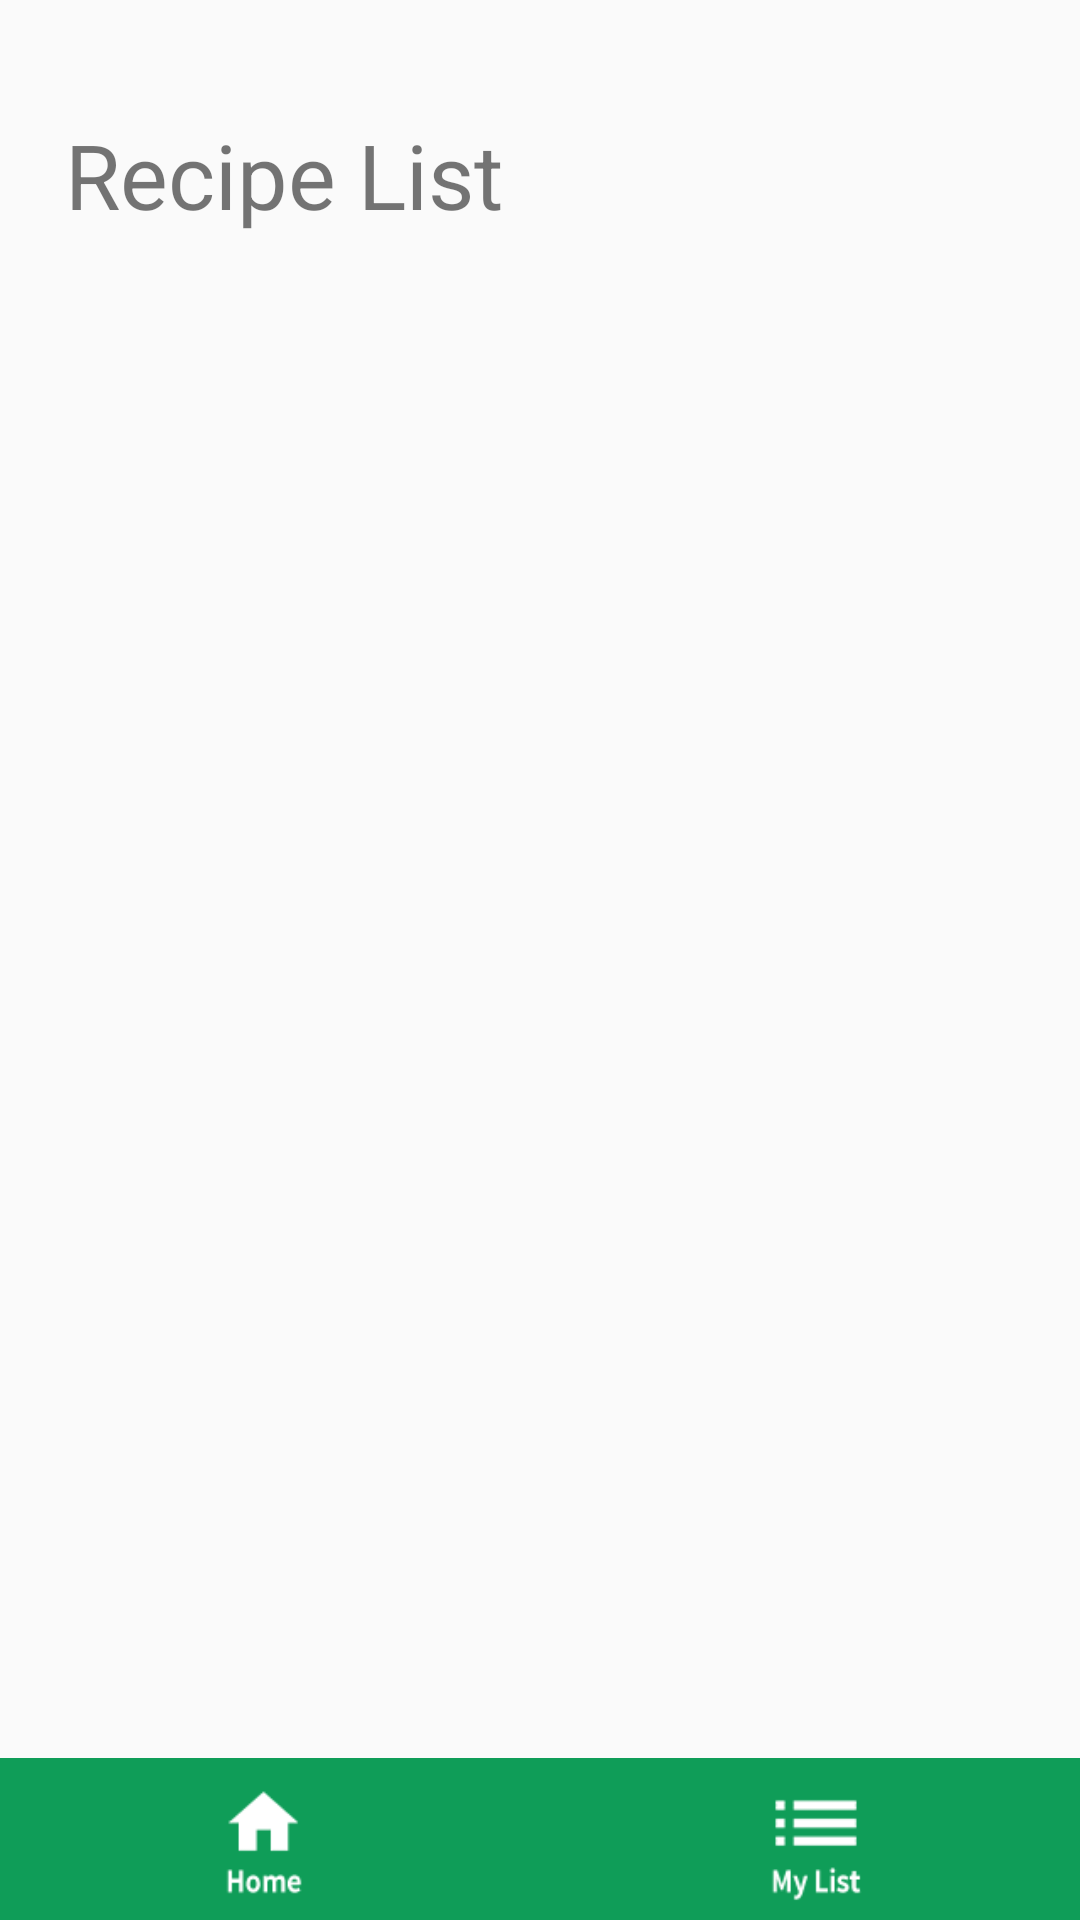

Android layout source for this screen:
<!-- AndroidManifest.xml: application theme AppTheme -->
<!-- res/layout/recipe_list.xml -->
<?xml version="1.0" encoding="utf-8"?>
<android.support.constraint.ConstraintLayout xmlns:android="http://schemas.android.com/apk/res/android"
    xmlns:app="http://schemas.android.com/apk/res-auto"
    xmlns:tools="http://schemas.android.com/tools"
    android:layout_width="match_parent"
    android:layout_height="match_parent">


    <TextView
        android:id="@+id/textView"
        android:layout_width="wrap_content"
        android:layout_height="wrap_content"
        android:layout_marginEnd="8dp"
        android:layout_marginRight="8dp"
        android:text="Recipe List"
        android:textSize="30sp"
        app:layout_constraintBottom_toTopOf="@+id/linearLayout3"
        app:layout_constraintEnd_toEndOf="parent"
        app:layout_constraintHorizontal_bias="0.105"
        app:layout_constraintStart_toStartOf="parent"
        app:layout_constraintTop_toTopOf="parent" />

    <LinearLayout
        android:id="@+id/linearLayout3"
        android:layout_width="match_parent"
        android:layout_height="400dp"
        android:layout_marginTop="32dp"
        android:orientation="vertical"
        app:layout_constraintBottom_toTopOf="@+id/constraintLayout2"
        app:layout_constraintEnd_toEndOf="parent"
        app:layout_constraintHorizontal_bias="0.0"
        app:layout_constraintStart_toStartOf="parent"
        app:layout_constraintTop_toBottomOf="@+id/textView"
        app:layout_constraintVertical_bias="1.0">

        <ListView
            android:id="@+id/recipeList"
            android:layout_width="match_parent"
            android:layout_height="match_parent"
            android:layout_marginEnd="8dp"
            android:layout_marginLeft="8dp"
            android:layout_marginRight="8dp"
            android:layout_marginStart="8dp"
            app:layout_constraintBottom_toTopOf="@+id/constraintLayout2"
            app:layout_constraintEnd_toEndOf="parent"
            app:layout_constraintHorizontal_bias="0.0"
            app:layout_constraintStart_toStartOf="parent" />
    </LinearLayout>

    <android.support.constraint.ConstraintLayout
        android:id="@+id/constraintLayout2"
        android:layout_width="match_parent"
        android:layout_height="54dp"
        android:background="@color/colorPrimary"
        app:layout_constraintBottom_toBottomOf="parent"
        app:layout_constraintEnd_toEndOf="parent"
        app:layout_constraintHorizontal_bias="1.0"
        app:layout_constraintStart_toStartOf="parent"
        app:layout_constraintTop_toBottomOf="@+id/food_category"
        app:layout_constraintVertical_bias="1.0">

        <ImageButton
            android:id="@+id/shopping_list"
            android:layout_width="72dp"
            android:layout_height="54dp"
            android:layout_marginEnd="64dp"
            android:layout_marginLeft="112dp"
            android:layout_marginRight="64dp"
            android:layout_marginStart="112dp"
            android:background="?android:selectableItemBackground"
            android:scaleType="centerInside"
            app:layout_constraintBottom_toBottomOf="parent"
            app:layout_constraintEnd_toEndOf="parent"
            app:layout_constraintStart_toEndOf="@+id/home"
            app:layout_constraintTop_toBottomOf="@+id/scrollView"
            app:srcCompat="@drawable/list" />

        <ImageButton
            android:id="@+id/home"
            android:layout_width="72dp"
            android:layout_height="54dp"
            android:layout_marginLeft="64dp"
            android:layout_marginStart="64dp"
            android:background="?android:selectableItemBackground"
            android:cropToPadding="false"
            android:onClick="process"
            android:scaleType="centerInside"
            app:layout_constraintBottom_toBottomOf="parent"
            app:layout_constraintEnd_toStartOf="@+id/shopping_list"
            app:layout_constraintStart_toStartOf="parent"
            app:layout_constraintTop_toBottomOf="@+id/scrollView"
            app:layout_constraintVertical_bias="0.0"
            app:srcCompat="@drawable/home_icon" />


    </android.support.constraint.ConstraintLayout>

</android.support.constraint.ConstraintLayout>
<!-- resources referenced by this layout -->
<resources>
  <color name="colorPrimary">#0f9d58</color>
  <!-- drawable home_icon: png bitmap (drawable, 2902 bytes) -->
  <!-- drawable list: png bitmap (drawable, 3011 bytes) -->
  <style name="AppTheme" parent="Theme.AppCompat.Light.DarkActionBar">
          
          <item name="colorPrimary">@color/colorPrimary</item>
          <item name="colorPrimaryDark">@color/colorPrimaryDark</item>
          <item name="colorAccent">@color/colorAccent</item>
          
          
          
      </style>
  <color name="colorPrimaryDark">#0b8043</color>
  <color name="colorAccent">#FFFFFF</color>
</resources>
